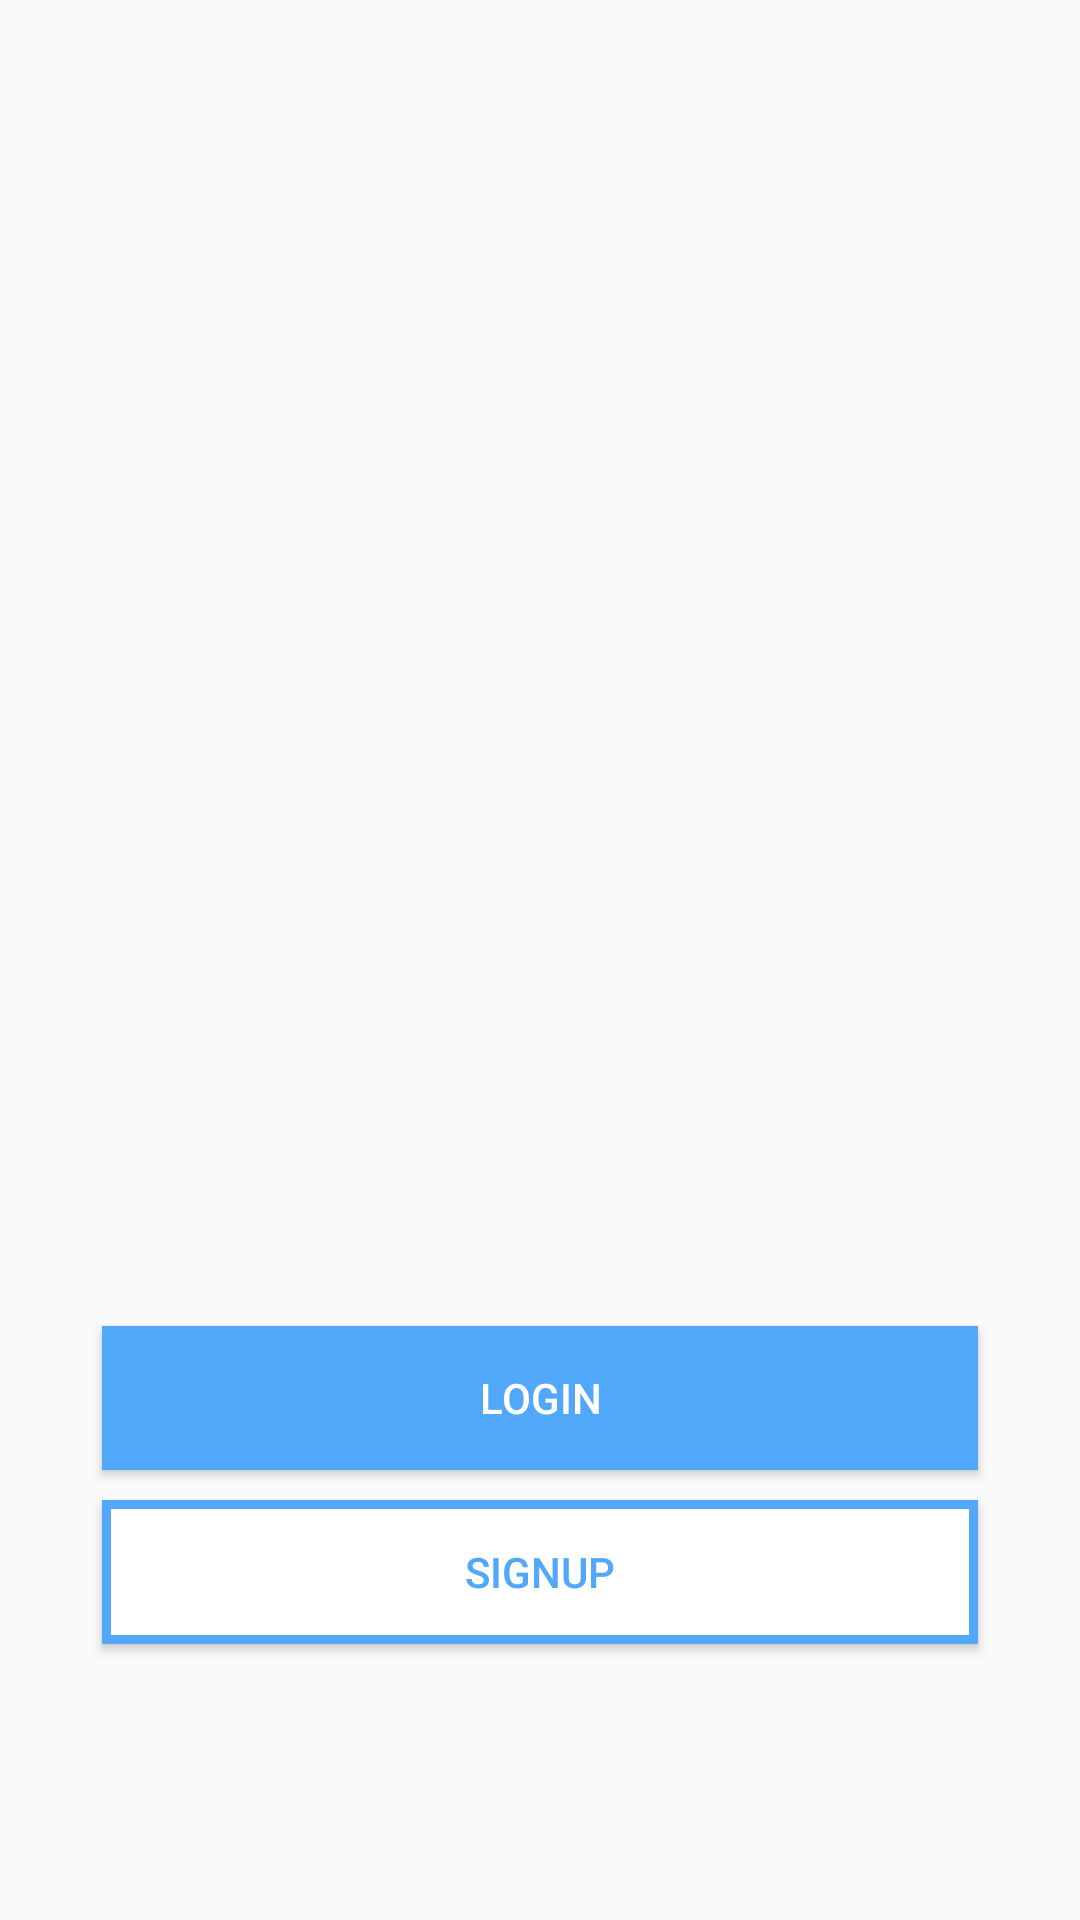

Android layout source for this screen:
<!-- AndroidManifest.xml: application theme AppTheme -->
<!-- res/layout/activity_main.xml -->
<?xml version="1.0" encoding="utf-8"?>
<LinearLayout xmlns:android="http://schemas.android.com/apk/res/android"
    xmlns:tools="http://schemas.android.com/tools"
    android:layout_width="match_parent"
    android:layout_height="match_parent"
    android:background="@drawable/background"
    android:orientation="vertical"
    tools:context="com.example.sumit_thakur.emex.MainActivity">

    <ImageView
    android:layout_width="@dimen/ImageViewLayoutWidth"
    android:layout_height="@dimen/ImageViewLayoutHeight"
    android:src="@drawable/logo"
    android:layout_gravity="center"
    android:layout_marginEnd="@dimen/ImageViewMarginEnd"
    android:layout_marginStart="@dimen/ImageViewMarginStart"
        android:layout_marginTop="@dimen/LayoutMarginTop"
    />

    <Button
        android:id="@+id/btnLogin"
        style="@style/btnPrimary"
        android:layout_marginStart="@dimen/ButtonLoginMarginStart"
        android:layout_marginEnd="@dimen/ButtonLoginMarginEnd"
        android:layout_marginTop="@dimen/ButtonLoginLayoutMarginTop"
        android:text="@string/LoginButton"
        />
    <Button
        android:id="@+id/btnSignup"
        android:layout_width="match_parent"
        android:layout_height="wrap_content"
        android:text="@string/Signup"
        android:layout_marginStart="@dimen/ButtonSignupMarginStart"
        android:layout_marginEnd="@dimen/ButtonSignupMarginEnd"
        android:background="@drawable/button_boder"
        android:layout_marginTop="@dimen/ButtonSignUpLayoutMarginTop"
        android:layout_marginBottom="@dimen/ButtonSignUpLayoutMarginBottom"
        android:textColor="@color/colorPrimary"
        />

</LinearLayout>
<!-- resources referenced by this layout -->
<resources>
  <color name="colorPrimary">#51a7f9</color>
  <dimen name="ButtonLoginLayoutMarginTop">80dp</dimen>
  <dimen name="ButtonLoginMarginEnd">34dp</dimen>
  <dimen name="ButtonLoginMarginStart">34dp</dimen>
  <dimen name="ButtonSignUpLayoutMarginBottom">20dp</dimen>
  <dimen name="ButtonSignUpLayoutMarginTop">10dp</dimen>
  <dimen name="ButtonSignupMarginEnd">34dp</dimen>
  <dimen name="ButtonSignupMarginStart">34dp</dimen>
  <dimen name="ImageViewLayoutHeight">162dp</dimen>
  <dimen name="ImageViewLayoutWidth">253dp</dimen>
  <dimen name="ImageViewMarginEnd">53dp</dimen>
  <dimen name="ImageViewMarginStart">54dp</dimen>
  <dimen name="LayoutMarginTop">200dp</dimen>
  <!-- drawable button_boder (drawable) -->
  <?xml version="1.0" encoding="utf-8"?>
  <shape xmlns:android = "http://schemas.android.com/apk/res/android"
      android:shape="rectangle"
      >
      <solid android:color="@color/white"/>
      <stroke
          android:width="@dimen/StrokeWidth"
          android:color="@color/colorPrimary"
          >
      </stroke>
  
  </shape>
  <string name="LoginButton">Login</string>
  <string name="Signup">Signup</string>
  <style name="btnPrimary">
          <item name="android:layout_width">match_parent</item>
          <item name="android:layout_height">wrap_content</item>
          <item name="android:background">@color/colorPrimary</item>
          <item name="android:textColor">@color/white</item>
      </style>
  <style name="AppTheme" parent="Theme.AppCompat.Light.NoActionBar">
          
          <item name="colorPrimary">@color/colorPrimary</item>
          <item name="colorPrimaryDark">@color/colorPrimaryDark</item>
          <item name="colorAccent">@color/colorAccent</item>
      </style>
  <color name="white">#FFFF</color>
  <dimen name="StrokeWidth">3dp</dimen>
  <color name="colorPrimaryDark">#303F9F</color>
  <color name="colorAccent">#51a7f9</color>
</resources>
